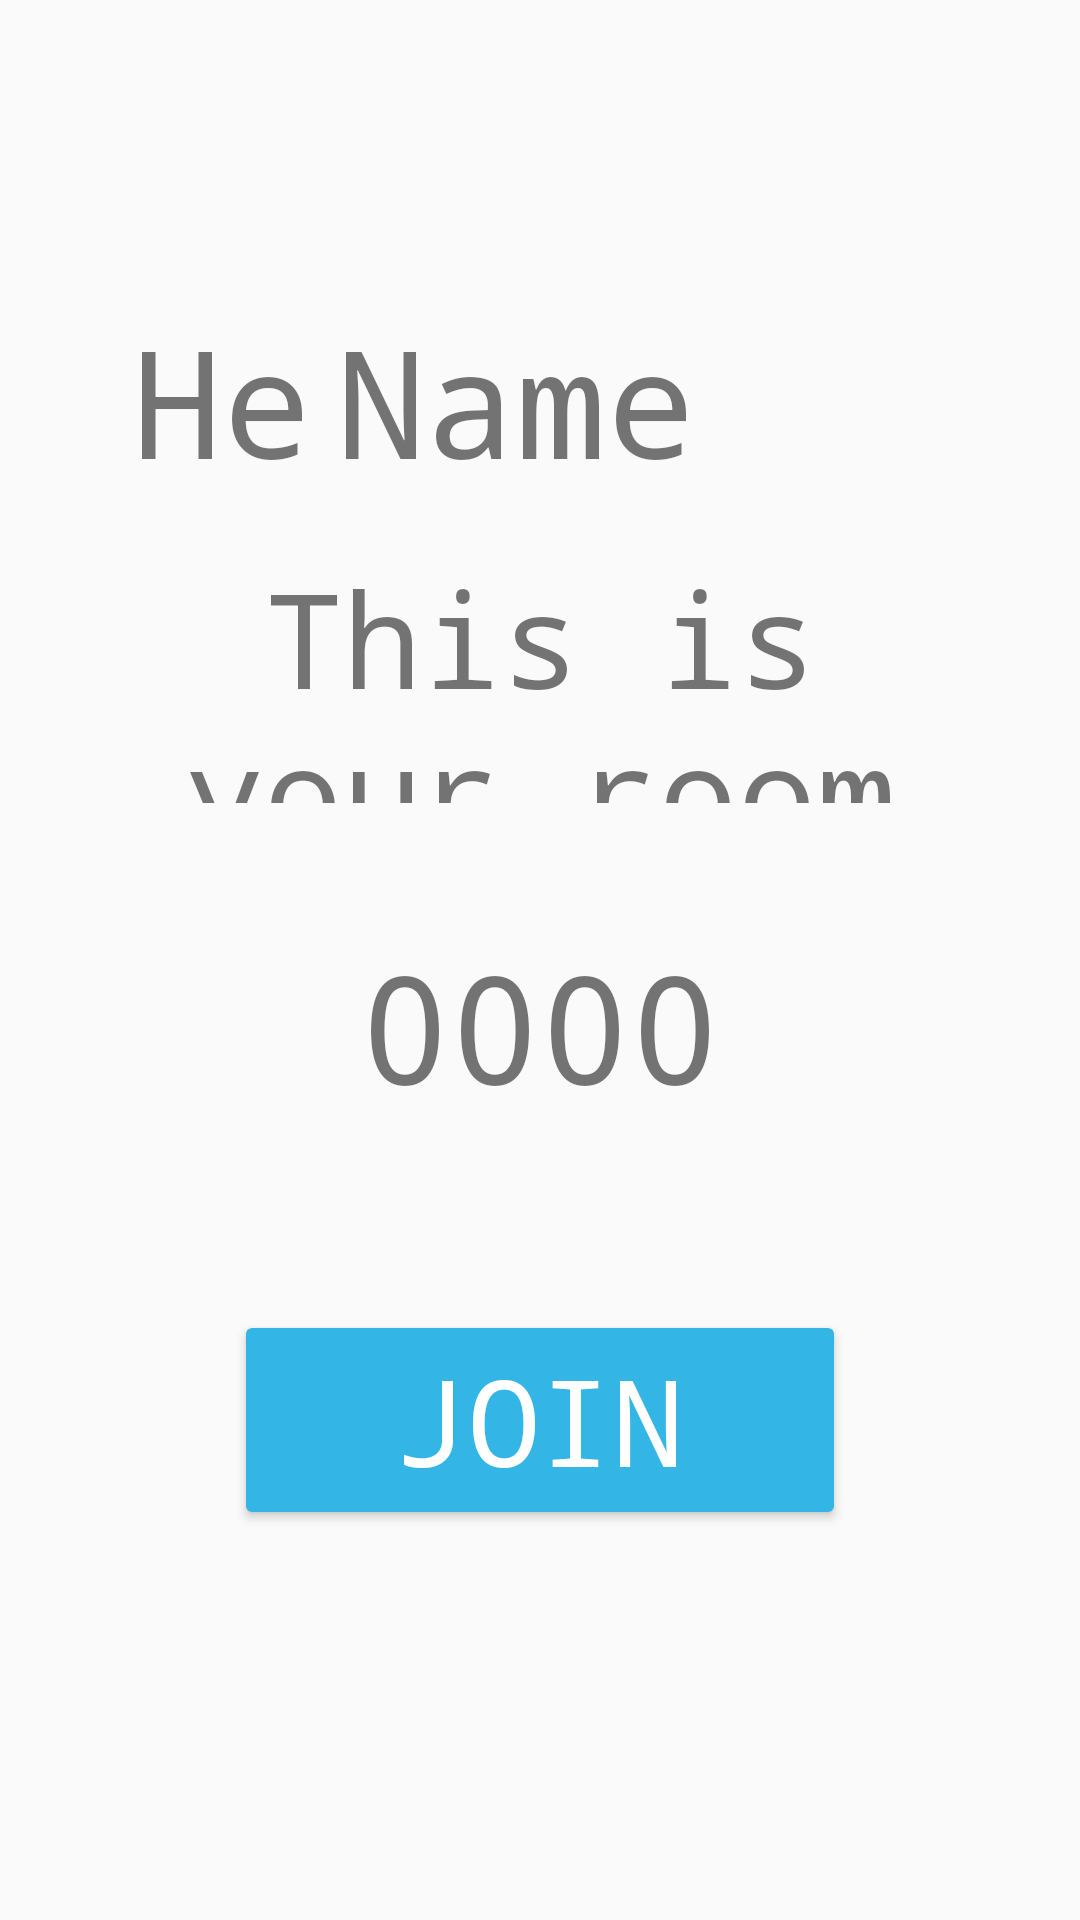

Produce the Android XML layout that renders to this screen, including the resource entries it uses.
<!-- AndroidManifest.xml: application theme AppTheme -->
<!-- res/layout/activity_create_room.xml -->
<?xml version="1.0" encoding="utf-8"?>
<android.support.constraint.ConstraintLayout xmlns:android="http://schemas.android.com/apk/res/android"
    xmlns:app="http://schemas.android.com/apk/res-auto"
    xmlns:tools="http://schemas.android.com/tools"
    android:layout_width="match_parent"
    android:layout_height="match_parent"
    tools:context="split.split.CreateRoom"
    tools:layout_editor_absoluteY="81dp"
    tools:layout_editor_absoluteX="0dp">

    <TextView
        android:id="@+id/HeyText"
        android:layout_width="0dp"
        android:layout_height="68dp"
        android:fontFamily="monospace"
        android:text="Hey "
        android:textAlignment="center"
        android:textSize="50sp"
        app:layout_constraintRight_toLeftOf="@+id/LocalNameText"
        tools:layout_constraintRight_creator="1"
        app:layout_constraintBaseline_toBaselineOf="@+id/LocalNameText"
        tools:layout_constraintBaseline_creator="1"
        tools:layout_constraintLeft_creator="1"
        app:layout_constraintLeft_toLeftOf="@+id/textView7" />


    <TextView
        android:id="@+id/textView7"
        android:layout_width="0dp"
        android:layout_height="0dp"
        android:fontFamily="monospace"
        android:text="This is your room number:"
        android:textAlignment="center"
        android:textSize="44sp"
        tools:layout_constraintTop_creator="1"
        tools:layout_constraintRight_creator="1"
        tools:layout_constraintBottom_creator="1"
        app:layout_constraintBottom_toTopOf="@+id/textView5"
        android:layout_marginStart="36dp"
        android:layout_marginEnd="36dp"
        app:layout_constraintRight_toRightOf="parent"
        android:layout_marginTop="15dp"
        app:layout_constraintTop_toBottomOf="@+id/HeyText"
        tools:layout_constraintLeft_creator="1"
        android:layout_marginBottom="41dp"
        app:layout_constraintLeft_toLeftOf="parent"
        android:layout_marginLeft="36dp"
        android:layout_marginRight="36dp"
        app:layout_constraintHorizontal_bias="0.0"
        app:layout_constraintVertical_bias="0.0" />

    <TextView
        android:id="@+id/LocalNameText"
        android:layout_width="200dp"
        android:layout_height="68dp"
        android:fontFamily="monospace"
        android:text="Name"
        android:textAlignment="textStart"
        android:textSize="50sp"
        tools:layout_constraintTop_creator="1"
        tools:layout_constraintRight_creator="1"
        android:layout_marginEnd="48dp"
        app:layout_constraintRight_toRightOf="parent"
        android:layout_marginTop="100dp"
        app:layout_constraintTop_toTopOf="parent"
        android:layout_marginRight="48dp" />

    <TextView
        android:id="@+id/textView5"
        android:layout_width="156dp"
        android:layout_height="61dp"
        android:fontFamily="monospace"
        android:text="0000"
        android:textAlignment="center"
        android:textSize="50sp"
        tools:layout_constraintRight_creator="1"
        tools:layout_constraintBottom_creator="1"
        app:layout_constraintBottom_toTopOf="@+id/button"
        app:layout_constraintRight_toRightOf="parent"
        tools:layout_constraintLeft_creator="1"
        android:layout_marginBottom="67dp"
        app:layout_constraintLeft_toLeftOf="parent" />

    <Button
        android:id="@+id/button"
        android:layout_width="204dp"
        android:layout_height="0dp"
        android:backgroundTint="@android:color/holo_blue_light"
        android:fontFamily="monospace"
        android:text="Join"
        android:textColor="@android:color/white"
        android:textSize="40sp"
        tools:layout_constraintRight_creator="1"
        tools:layout_constraintBottom_creator="1"
        app:layout_constraintBottom_toBottomOf="parent"
        app:layout_constraintRight_toRightOf="parent"
        tools:layout_constraintLeft_creator="1"
        android:layout_marginBottom="130dp"
        app:layout_constraintLeft_toLeftOf="parent" />
</android.support.constraint.ConstraintLayout>
<!-- resources referenced by this layout -->
<resources>
  <style name="AppTheme" parent="Theme.AppCompat.Light.DarkActionBar">
          
          <item name="colorPrimary">#216C2A</item>
          <item name="android:windowTranslucentNavigation">true</item>
          <item name="colorPrimaryDark">@color/colorPrimaryDark</item>
          <item name="android:statusBarColor">@color/colorStatus</item>
          <item name="colorAccent">@color/colorAccent</item>
      </style>
  <color name="colorPrimaryDark">#303F9F</color>
  <color name="colorStatus">#000000</color>
  <color name="colorAccent">#FF4081</color>
</resources>
